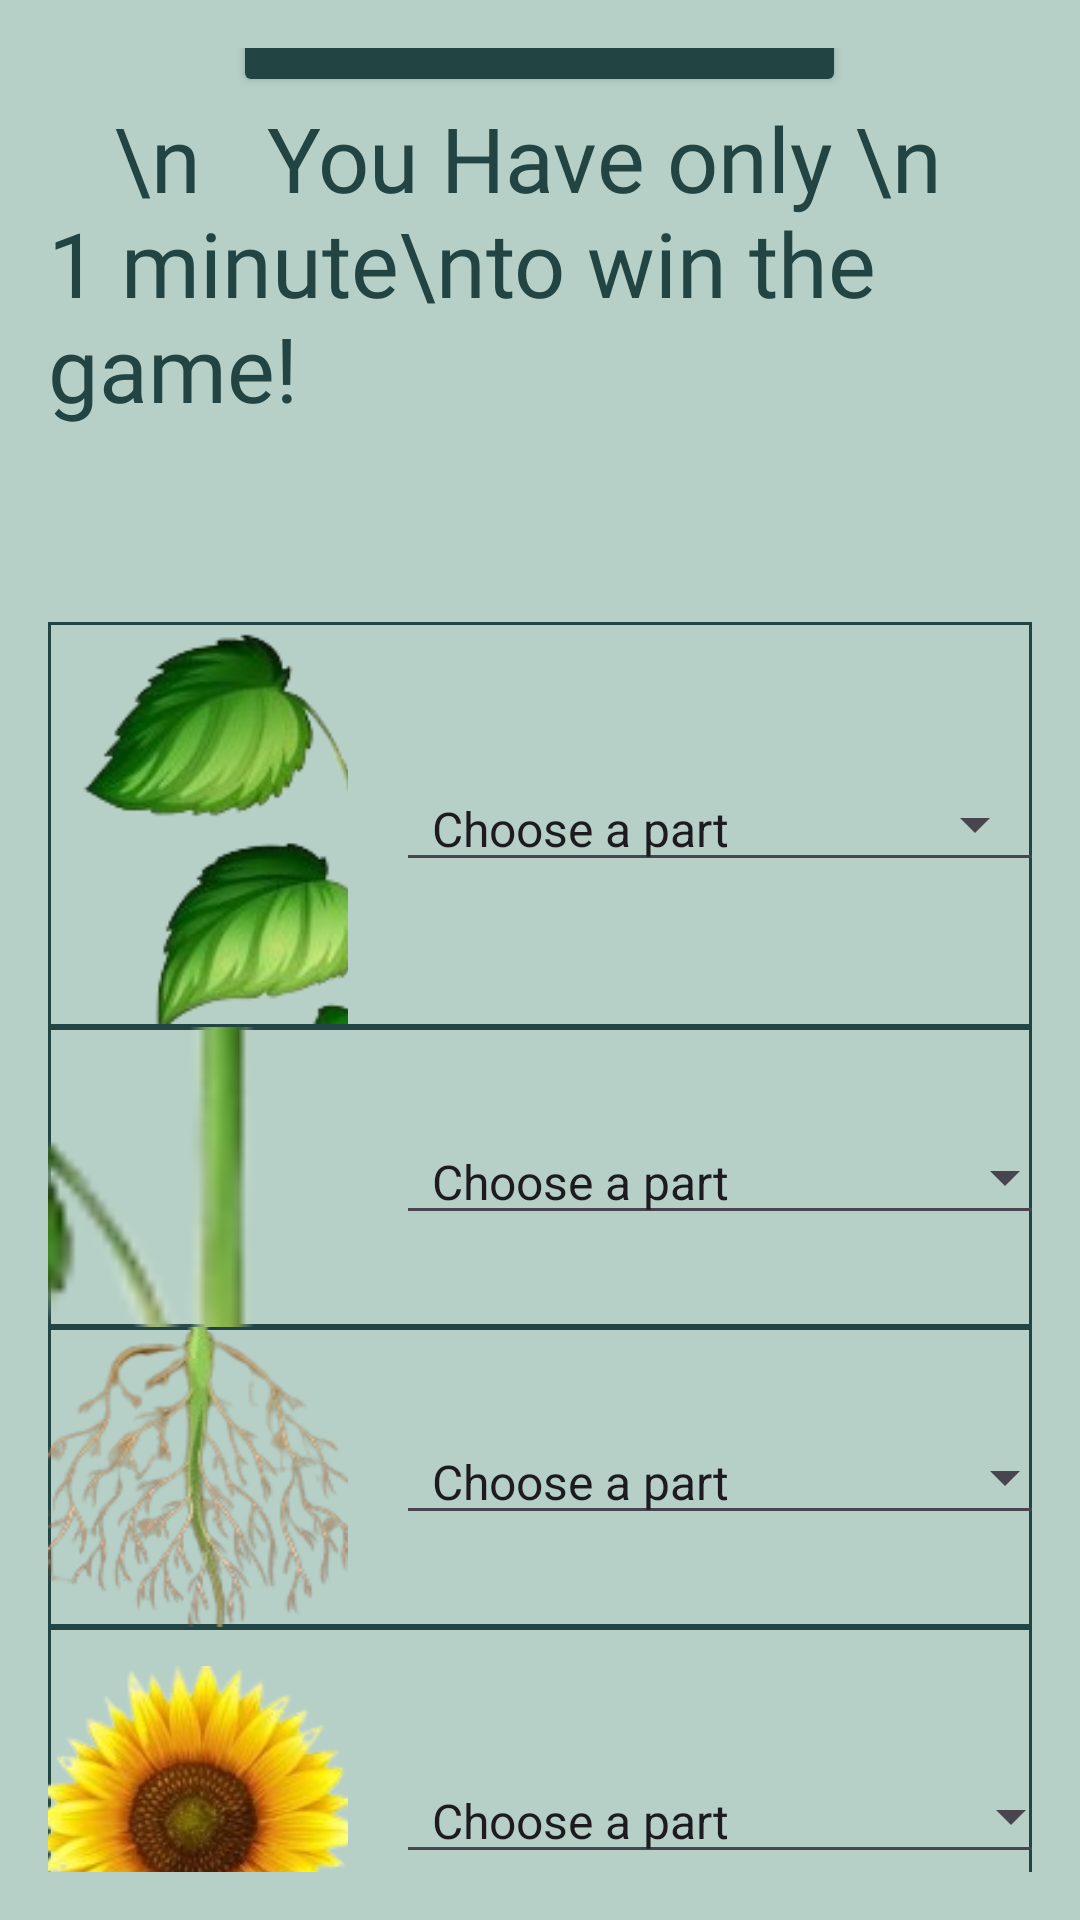

Reconstruct the res/layout file that produces this screen, plus the resources it refers to.
<!-- AndroidManifest.xml: application theme Theme.FloraFusionApp -->
<!-- res/layout/game.xml -->
<LinearLayout xmlns:android="http://schemas.android.com/apk/res/android"
    xmlns:tools="http://schemas.android.com/tools"
    android:layout_width="match_parent"
    android:layout_height="match_parent"
    android:background="@color/BackGroundColor"
    android:gravity="center"
    android:orientation="vertical"
    android:padding="16dp"
    tools:context=".GameActivity">

    <Button
        android:id="@+id/startButton"
        android:layout_width="wrap_content"
        android:layout_height="wrap_content"
        android:layout_gravity="center_horizontal"
        android:backgroundTint="@color/logoColor"
        android:fontFamily="@font/font2"
        android:text="Start Game"
        android:textSize="30dp" />

    <TextView
        android:id="@+id/NoteTextView"
        android:layout_width="wrap_content"
        android:layout_height="wrap_content"
        android:layout_gravity="center"
        android:fontFamily="@font/font2"
        android:text="   \n   You Have only \n       1 minute\nto win the game!"
        android:textColor="@color/logoColor"
        android:textSize="30dp"
        android:visibility="visible"

        />

    <TextView
        android:id="@+id/timerTextView"
        android:layout_width="wrap_content"
        android:layout_height="wrap_content"
        android:layout_gravity="center_horizontal"
        android:fontFamily="@font/font2"
        android:text="00:60"
        android:textColor="@color/logoColor"
        android:textSize="24sp"
        android:visibility="invisible" />

    <TextView
        android:id="@+id/resultTextView"
        android:layout_width="wrap_content"
        android:layout_height="wrap_content"
        android:layout_gravity="center_horizontal"
        android:fontFamily="@font/font2"
        android:text=""
        android:textColor="@color/logoColor"
        android:textSize="24sp"
        android:visibility="invisible" />

    
    


    

    

    <LinearLayout
        android:id="@+id/leafLayout"
        android:layout_width="match_parent"
        android:layout_height="135dp"
        android:layout_marginTop="0dp"
        android:background="@drawable/border"
        android:gravity="center_vertical"
        android:orientation="horizontal">

        <ImageView
            android:id="@+id/imageViewLeaf"
            android:layout_width="100dp"
            android:layout_height="133dp"
            android:contentDescription="Leaf"
            android:scaleType="centerCrop"
            android:src="@drawable/leaves" />

        <Spinner
            android:id="@+id/spinnerLeaf"
            style="@style/SpinnerStyle"
            android:layout_width="217dp"
            android:layout_height="wrap_content"
            android:layout_marginStart="16dp"
            android:entries="@array/plant_parts"
            android:prompt="@string/choose_part" />

    </LinearLayout>

    <LinearLayout
        android:id="@+id/stemLayout"
        android:layout_width="match_parent"
        android:layout_height="wrap_content"
        android:background="@drawable/border"
        android:gravity="center_vertical"
        android:orientation="horizontal">

        <ImageView
            android:id="@+id/imageViewStem"
            android:layout_width="100dp"
            android:layout_height="100dp"
            android:contentDescription="Stem"
            android:scaleType="centerCrop"
            android:src="@drawable/stem" />

        <Spinner
            android:id="@+id/spinnerStem"
            style="@style/SpinnerStyle"
            android:layout_width="227dp"
            android:layout_height="wrap_content"
            android:layout_marginStart="16dp"
            android:entries="@array/plant_parts"
            android:prompt="@string/choose_part" />

    </LinearLayout>

    
    <LinearLayout
        android:id="@+id/rootsLayout"
        android:layout_width="match_parent"
        android:layout_height="wrap_content"
        android:background="@drawable/border"
        android:gravity="center_vertical"
        android:orientation="horizontal">

        <ImageView
            android:id="@+id/imageViewRoots"
            android:layout_width="100dp"
            android:layout_height="100dp"
            android:contentDescription="Roots"
            android:scaleType="centerCrop"
            android:src="@drawable/roots" />

        <Spinner
            android:id="@+id/spinnerRoots"
            style="@style/SpinnerStyle"
            android:layout_width="227dp"
            android:layout_height="wrap_content"
            android:layout_marginStart="16dp"
            android:entries="@array/plant_parts"
            android:prompt="@string/choose_part" />

    </LinearLayout>

    
    <LinearLayout
        android:id="@+id/inflorescenceLayout"
        android:layout_width="match_parent"
        android:layout_height="126dp"
        android:background="@drawable/border"
        android:gravity="center_vertical"
        android:orientation="horizontal">

        <ImageView
            android:id="@+id/imageViewInflorescence"
            android:layout_width="100dp"
            android:layout_height="100dp"
            android:contentDescription="Inflorescence"
            android:scaleType="centerCrop"
            android:src="@drawable/flowerhead" />

        <Spinner
            android:id="@+id/spinnerInflorescence"
            style="@style/SpinnerStyle"
            android:layout_width="229dp"
            android:layout_height="wrap_content"
            android:layout_marginStart="16dp"
            android:entries="@array/plant_parts"
            android:prompt="@string/choose_part" />

    </LinearLayout>

    <Button
        android:id="@+id/submitButton"
        android:layout_width="match_parent"
        android:layout_height="wrap_content"
        android:backgroundTint="@color/logoColor"
        android:clickable="true"
        android:fontFamily="@font/font2"
        android:text="Submit"
        android:textSize="30dp" />

    <Button
        android:id="@+id/tryAgainButton"
        android:layout_width="wrap_content"
        android:layout_height="wrap_content"
        android:layout_gravity="center_horizontal"
        android:backgroundTint="@color/logoColor"
        android:clickable="true"
        android:fontFamily="@font/font2"
        android:text="Try Again"
        android:textSize="30dp"
        android:visibility="gone" />

    <Button
        android:id="@+id/goToMenuButton"
        android:layout_width="wrap_content"
        android:layout_height="wrap_content"
        android:layout_gravity="center_horizontal"
        android:backgroundTint="@color/logoColor"
        android:clickable="true"
        android:fontFamily="@font/font2"
        android:text="Go to Menu"
        android:textSize="30dp"
        android:visibility="gone" />


</LinearLayout>
<!-- resources referenced by this layout -->
<resources>
  <string-array name="plant_parts">
              <item>Choose a part</item>
              <item>Leaves</item>
              <item>Stem</item>
              <item>Roots</item>
              <item>Disk floret</item>
          </string-array>
  <color name="BackGroundColor">#B6D0C7</color>
  <color name="logoColor">#224543</color>
  <!-- drawable border (drawable) -->
  <?xml version="1.0" encoding="utf-8"?>
  <selector xmlns:android="http://schemas.android.com/apk/res/android">
      <item>
          <shape android:shape="rectangle">
              <solid android:color="@android:color/transparent" />
              <stroke android:width="1dp" android:color="@color/logoColor"/>
          </shape>
      </item>
  </selector>
  <!-- drawable flowerhead: png bitmap (drawable, 43217 bytes) -->
  <!-- drawable leaves: png bitmap (drawable, 26587 bytes) -->
  <!-- drawable roots: png bitmap (drawable, 31175 bytes) -->
  <!-- drawable stem: png bitmap (drawable, 8076 bytes) -->
  <string name="choose_part">Choose a plant part</string>
  <style name="SpinnerStyle" parent="Widget.AppCompat.Spinner.Underlined">
          <item name="android:textColor">@color/logoColor</item>
          <item name="android:fontFamily">@font/font1</item>
      </style>
  <style name="Theme.FloraFusionApp" parent="Base.Theme.FloraFusionApp" />
  <style name="Base.Theme.FloraFusionApp" parent="Theme.Material3.DayNight.NoActionBar">
      </style>
</resources>
